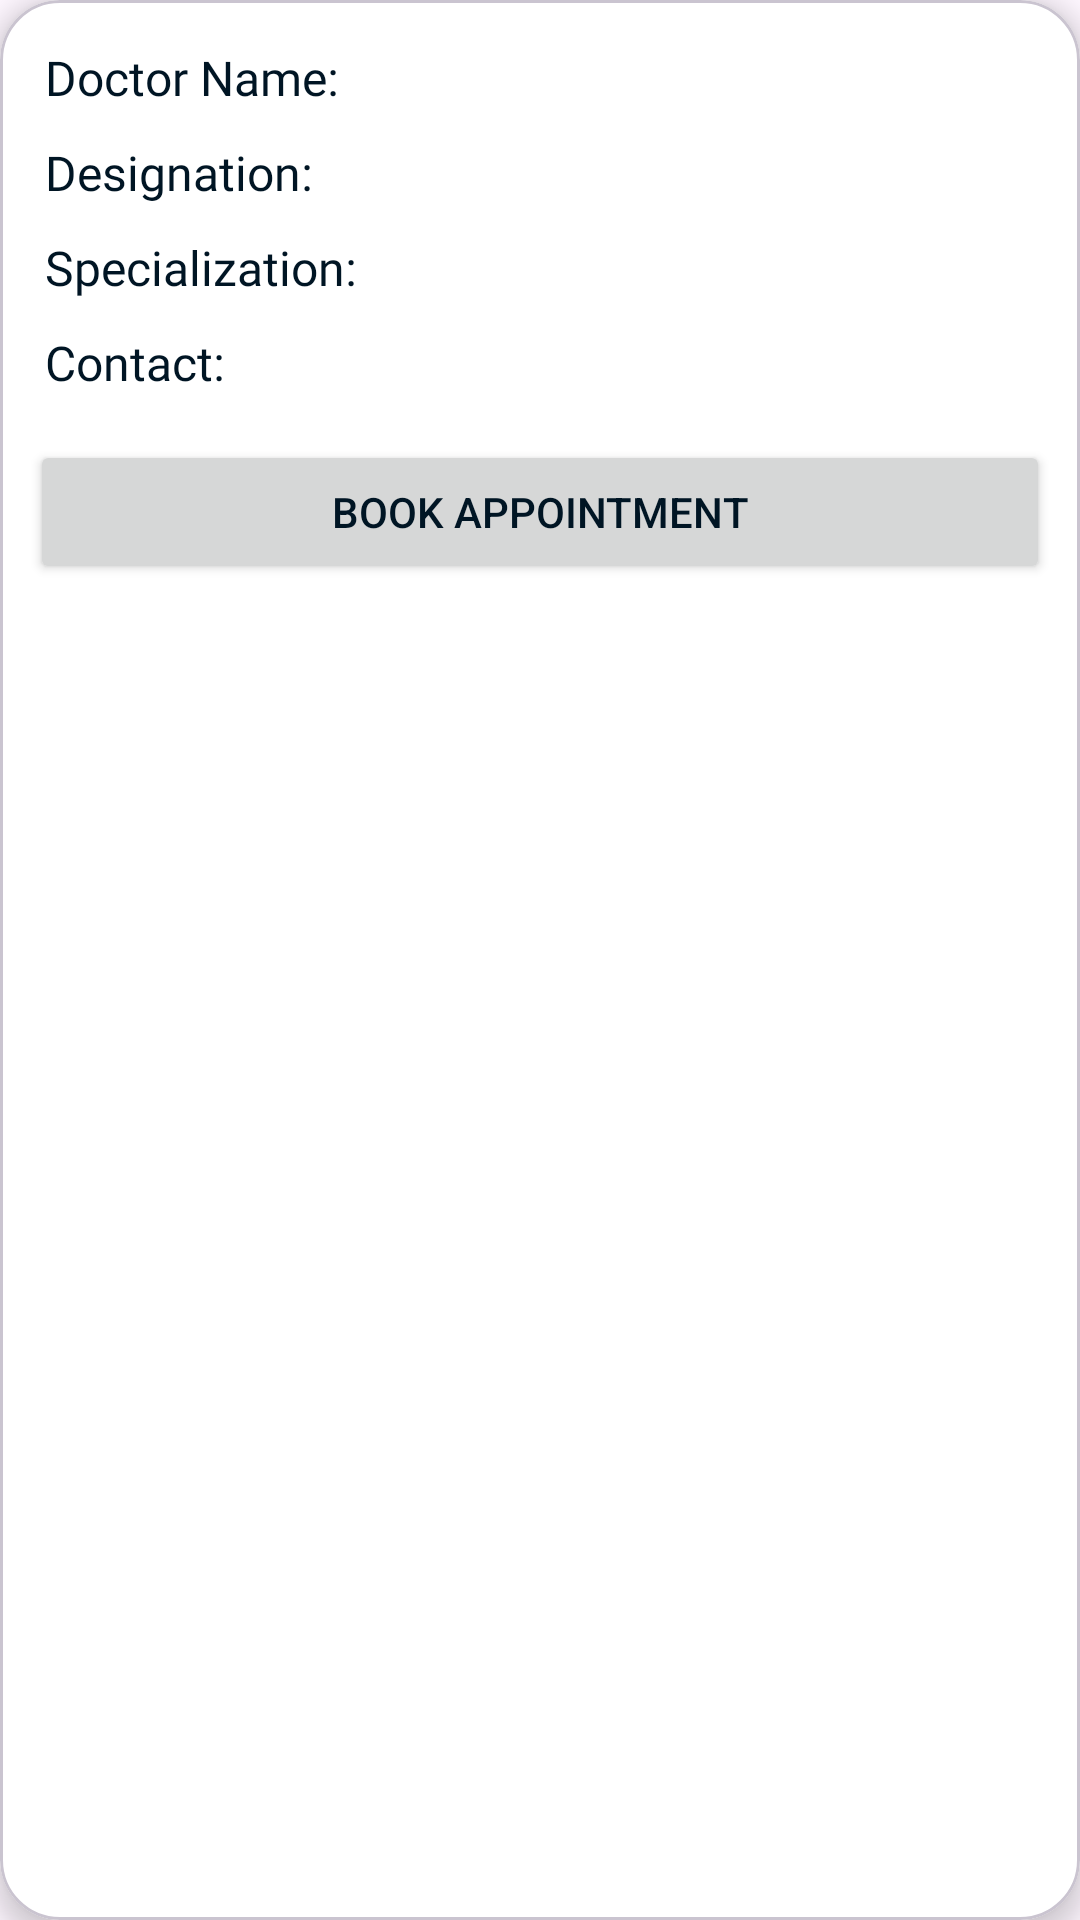

Write the Android layout XML for this screen, with the resource values it uses.
<!-- AndroidManifest.xml: application theme Theme.NFC.NoActionBar -->
<!-- res/layout/appointmentcard.xml -->
<?xml version="1.0" encoding="utf-8"?>
<com.google.android.material.card.MaterialCardView xmlns:android="http://schemas.android.com/apk/res/android"
    xmlns:app="http://schemas.android.com/apk/res-auto"
    android:id="@+id/appointmentcard"
    android:layout_width="match_parent"
    android:layout_height="wrap_content"
    android:layout_margin="20dp"
    app:cardBackgroundColor="@color/white"
    app:cardCornerRadius="20dp"
    app:cardElevation="5dp">

    <LinearLayout
        android:layout_width="match_parent"
        android:layout_height="match_parent"
        android:orientation="vertical"
        android:padding="10dp">

        <TextView
            android:id="@+id/appdoctor"
            android:layout_width="match_parent"
            android:layout_height="wrap_content"
            android:fontFamily="@font/lexend_semibold"
            android:padding="5dp"
            android:text="Doctor Name:"
            android:textSize="16sp" />

        <TextView
            android:id="@+id/appdesignation"
            android:layout_width="match_parent"
            android:layout_height="wrap_content"
            android:fontFamily="@font/lexend_semibold"
            android:padding="5dp"
            android:text="Designation:"
            android:textSize="16sp" />

        <TextView
            android:id="@+id/appspec"
            android:layout_width="match_parent"
            android:layout_height="wrap_content"
            android:fontFamily="@font/lexend_semibold"
            android:padding="5dp"
            android:text="Specialization:"
            android:textSize="16sp" />

        <TextView
            android:id="@+id/appcontact"
            android:layout_width="match_parent"
            android:layout_height="wrap_content"
            android:fontFamily="@font/lexend_semibold"
            android:padding="5dp"
            android:text="Contact:"
            android:textSize="16sp" />

        <Button
            android:id="@+id/profileButton"
            android:layout_width="match_parent"
            android:layout_height="wrap_content"
            android:layout_marginTop="10dp"
            android:text="Book Appointment" />

    </LinearLayout>
</com.google.android.material.card.MaterialCardView>
<!-- resources referenced by this layout -->
<resources>
  <color name="white">#FFFFFFFF</color>
  <style name="Theme.NFC.NoActionBar" parent="Theme.Material3.DayNight.NoActionBar">
  
          <item name="colorPrimary">@color/blue</item>
          <item name="windowActionBar">false</item>
          <item name="windowNoTitle">true</item>
  
          <item name="colorSecondary">@color/green</item>
          <item name="colorSecondaryVariant">@color/teal_700</item>
          <item name="colorOnSecondary">@color/black</item>
          <item name="buttonTint">@color/green</item>
          <item name="android:textColor">@color/blue</item>
          
          <item name="android:statusBarColor">?attr/colorPrimaryVariant</item>
          <item name="backgroundColor">@color/offwhite2</item>
      </style>
  <color name="blue">#001524</color>
  <color name="green">#304D30</color>
  <color name="teal_700">#FF018786</color>
  <color name="black">#FF000000</color>
  <color name="offwhite2">#EEF0E5</color>
</resources>
